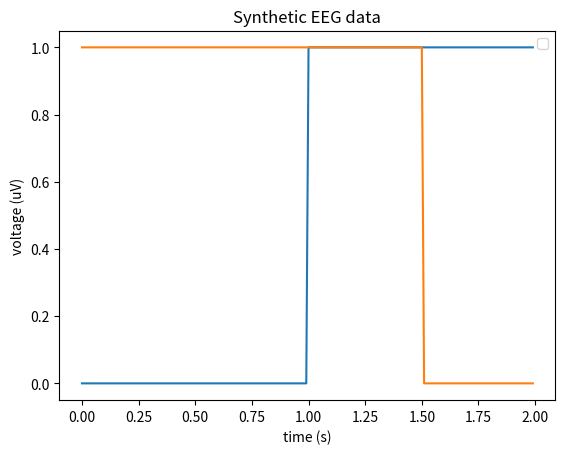

This chart was generated by the following Python code: (Note: this script raises an exception after producing the figure.)
# -*- coding: utf-8 -*-
"""
Created on Thu Jan 25 10:28:11 2024

[redacted]
"""
# import packages
import numpy as np
from matplotlib import pyplot as plt

# Make 2s of synthetic data at fs=100 Hz
fs = 100 # Sampling frequency in Hz
t = np.arange(0,2,1/fs) 
sample_count = len(t)
channel_count = 2
data_array = np.zeros([sample_count, channel_count])

# Set channel 0 to switch to 1 at t=1
data_array[t>=1, 0] = 1
# Set channel 1 to be 1 until t = 1.5
data_array[t<=1.5, 1] = 1

plt.figure(1, clear=True)
plt.legend(['Channel 1', 'Channel 2'])


plt.plot(t, data_array)
plt.title('Synthetic EEG data')
plt.xlabel('time (s)')
plt.ylabel('voltage (uV)')

# Print the avg voltage between 1 and 1.5s
average_voltage = np.mean(data_array[(t>1) & (t<1.5), :], axis=0)
print(f'avg voltage: ch1 = {average_voltage[0]}, ch1 = {average_voltage[1]}')

# Multiply by component and plot component activity
w = [-1, 1] # component weight
component_voltage = np.matmul[data_array, w]

# Plot component voltage
plt.plot(t, component_voltage)
plt.legend(['Channel 1', 'Channel 2', 'component'])